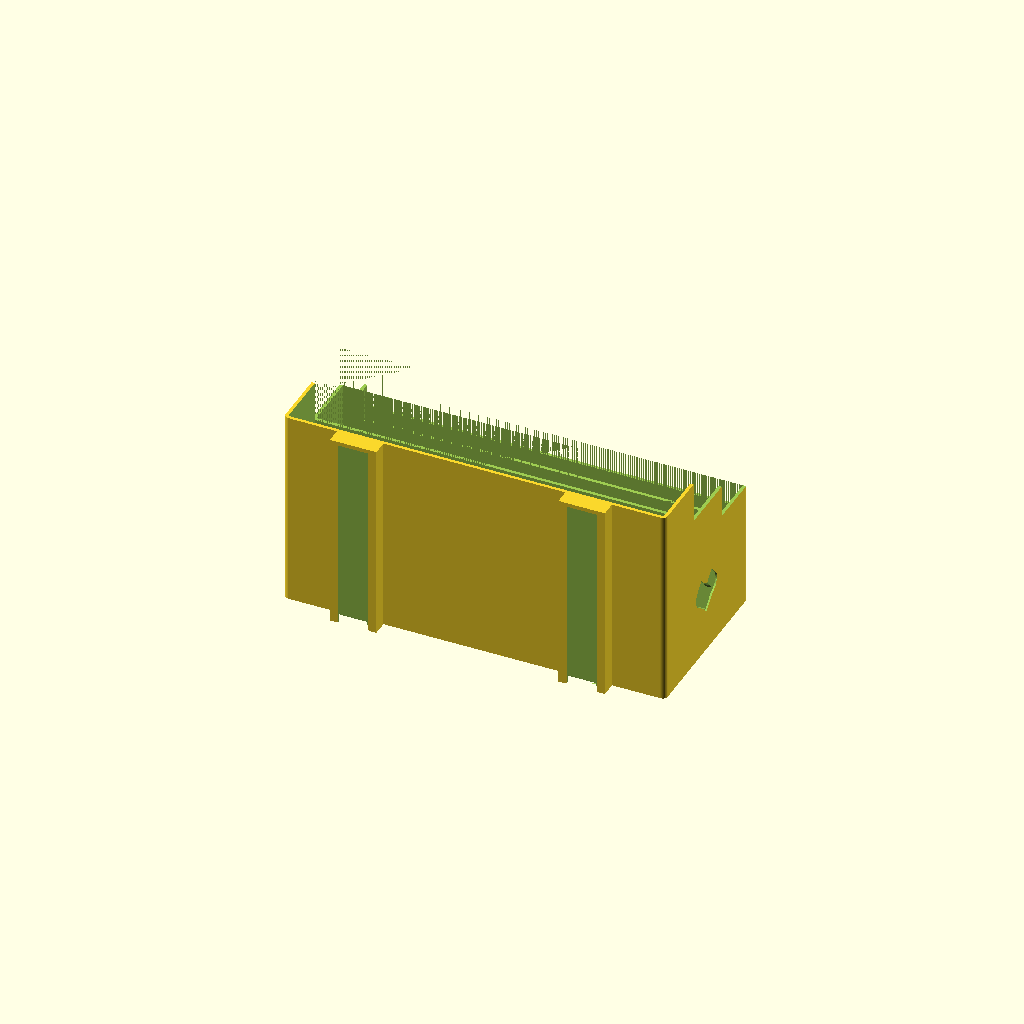
Cell 1: rendered with the file's own defaults.
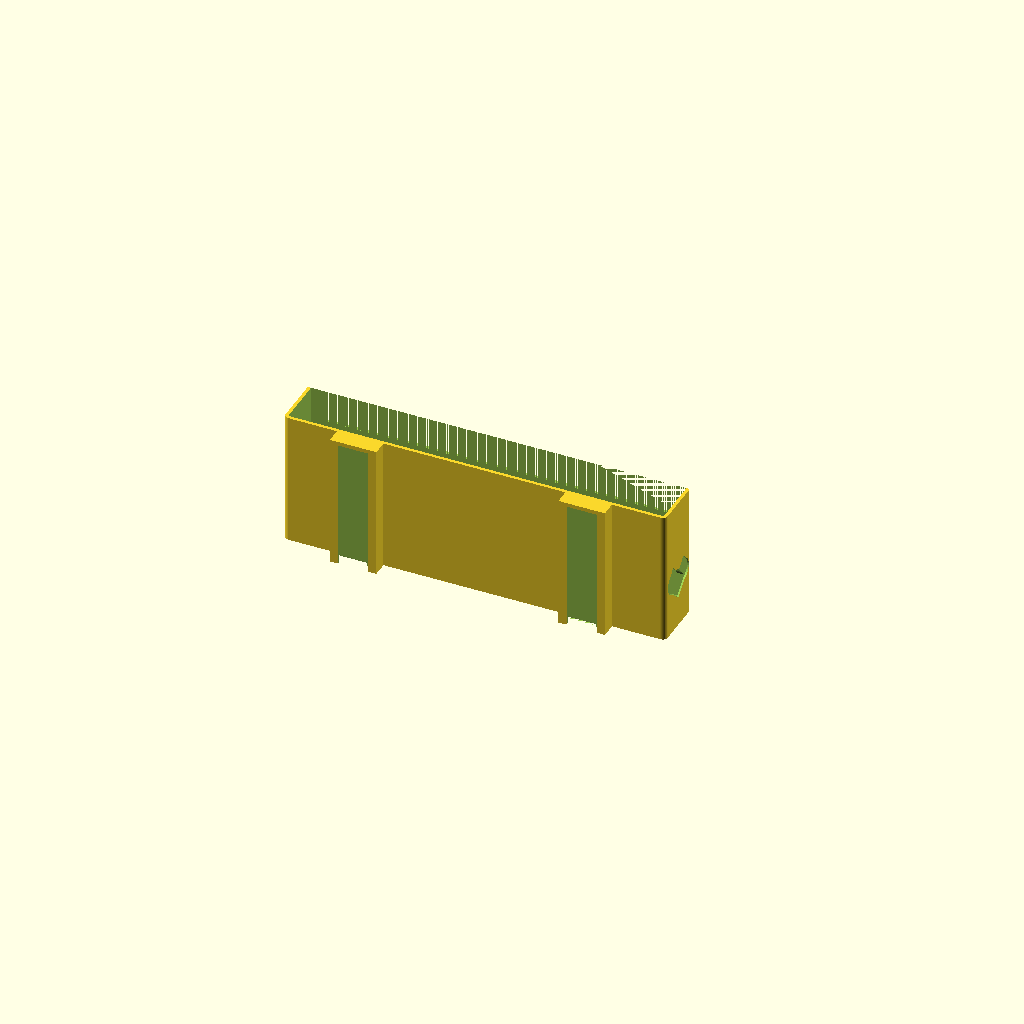
Cell 2: the same model with rows = 1.
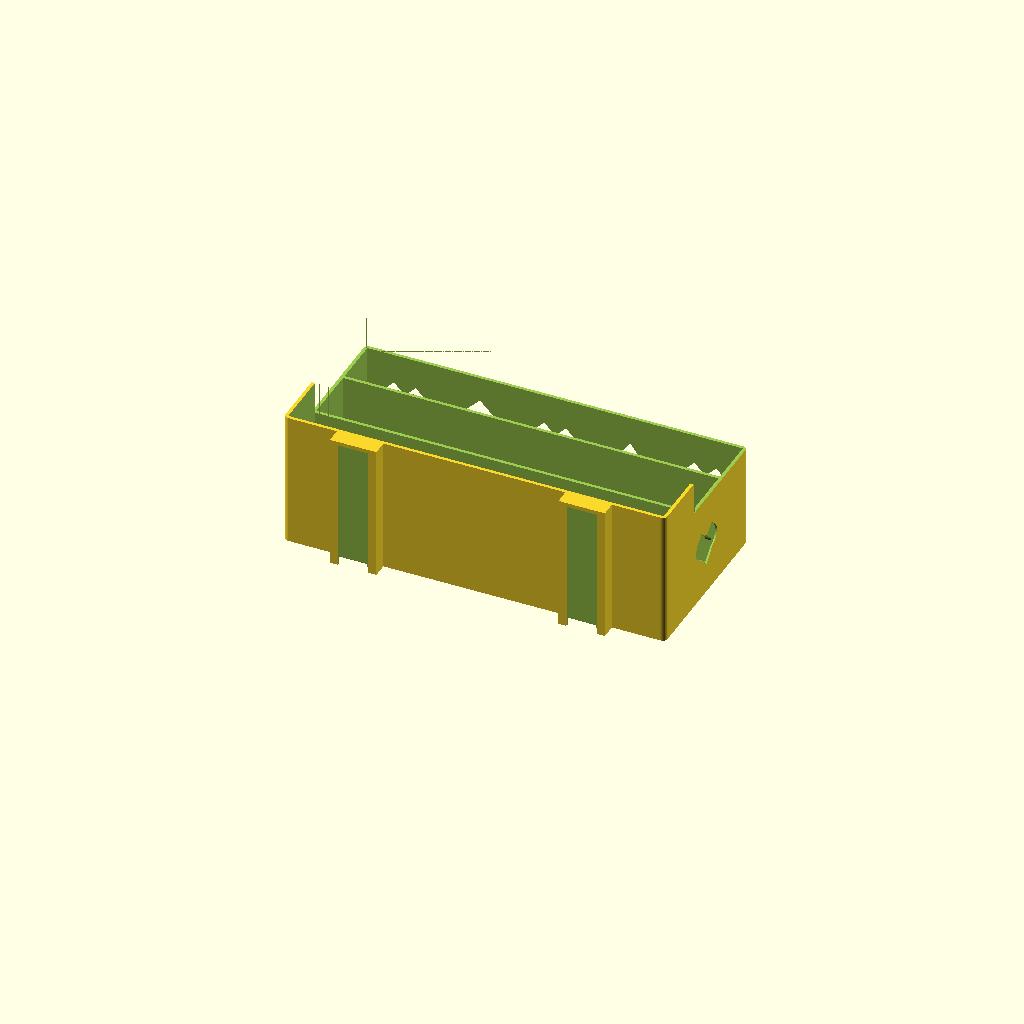
Cell 3: layout = "flat" (everything else at default).
All cells are drawn from one camera (rotation 55°, 0°, 25°, orthographic, colour scheme Cornfield), so only the parameter changes between them.
The OpenSCAD source (projects/bunk-accessories/book-holder.scad):
// Bunk book holder: rows of books, front to back, that hang on rail clips
// (clip.scad), lowered on from above.
//   layout = "stepped": each row's floor is a step higher than the one in front,
//            so every row's covers show over the row before it: pick one out at
//            night, put it back when done. Every row still has a lip in front of
//            its books at least `lip` tall.
//   layout = "flat":    every row on one thicker floor; the walls cover more of
//            the books, the back rows' covers sit behind the front books.
//
// Picture books are mostly 7-10 in tall (portrait 7x10, landscape 10x8, square
// 7.5-8.5) and board books about 6x6 in (Blurb and Reedsy trim-size guides).
// The walls hold the lower part of a standing book; tops stick up to grab.
//
// Cut-out shapes on the front and ends: heart, diamond, circle (a drop with a
// pointed top) or star, chosen per position and sized to fit.
//
// Print upright as modeled, no supports: the floor sits on the bed, the raised
// steps are hollow with short bridged tops, and every cutout's top is pointed
// at 45 degrees or narrow enough to bridge.

use <rail-clip.scad>

/* [Size] */
layout = "stepped"; // [stepped, flat]
width = 230;        // inside, along the rail (the tissue holder's is 232)
rows = 3;           // [1:1:4] rows of books, front to back
row_d = 30;         // front row's inside depth: 2-3 picture books
back_d = 35;        // every row behind it: 3 hardcovers or a thick board book
step = 20;          // stepped: how much higher each row's floor is than the row in front
front_h = 60;       // the front wall, above the front row's floor
lip = 55;           // stepped: the divider in front of each back row, above that row's floor
back_h = 80;        // the back wall, above the back row's floor
flat_floor_t = 3.2; // flat: the thicker one-piece floor

/* [Shapes] */
front_shapes = ["heart", "diamond", "heart", "circle", "heart"]; // left to right, as seen from the room; "" leaves a gap.
// heart, diamond and circle print clean upright. "star" works but the tops of its side arms are a near-flat
// 9 mm overhang (print-check WARNs): expect a little sag there.
end_shapes = ["heart"];  // on each end wall, rail side to front
shape_size = 26;    // [12:1:40] each shape's height
shape_frac = 0.5;   // [0.3:0.05:0.7] shape center height, as a fraction of the wall below the next row

/* [Stripes] */
stripes = 4;      // [0:1:10] bands of the second color
stripe_h = 8;     // each band's height
base_band = 10;   // first-color band at the bottom
layer_h = 0.2;    // bands are cut at multiples of this, so an AMS swaps on clean layers
stripe_part = 0;  // [0, 1, 2] 0: the whole holder; 1 or 2: that color's bands only

/* [Build] */
wall = 2;
floor_t0 = 2.4;     // stepped: floor thickness
divider = 2;
corner_r = 3;
clips = 2;
clip_pitch = 140;   // must miss the bed's posts

/* [Fit] */
dt_clear = 0.25;

part = "holder"; // [holder, assembly, rails, clips, mounted]

/* [Hidden] */
$fn = 40;
eps = 0.01;

stepped = layout == "stepped";
floor_t = stepped ? floor_t0 : flat_floor_t;
st = stepped ? step : 0;
// rows numbered from the front (room side, k = 0) to the back (rail side, k = rows - 1)
function d(k) = k == 0 ? row_d : back_d;
function depth_to(k) = k <= 0 ? 0 : d(k - 1) + divider + depth_to(k - 1);   // inside depth in front of row k
id = depth_to(rows) - divider;   // inside depth
ow = width + 2 * wall;
od = id + 2 * wall;
y0 = dt_block_d(dt_clear) - eps;
function floor_z(k) = floor_t + k * st;   // floor top of row k, from the holder bottom
// the wall in front of row k: the front wall, or the divider; flat dividers stand as tall as the front wall
function front_top(k) = floor_z(k) + (k == 0 || !stepped ? front_h : lip);
oh = floor_z(rows - 1) + back_h;   // overall height: the back wall
// end walls step up with the dividers: beside row k they stand as tall as the divider behind it
function end_top(k) = k >= rows - 1 ? oh : front_top(k + 1);
bot = dt_roof() - oh;                    // back rim flush with the socket roof
xs = clips >= 2 ? [-clip_pitch / 2, clip_pitch / 2] : [0];
// y of row k's front (room side) and rail-side edges, inside; row k = 0 is at the front (large y)
function row_y1(k) = y0 + wall + id - depth_to(k);
function row_y0(k) = row_y1(k) - d(k);

assert(layout == "stepped" || layout == "flat", str("book-holder: unknown layout ", layout));
assert(rows >= 1 && rows <= 4, "1 to 4 rows");
assert(back_h >= front_h, "the back wall must be at least as tall as the front wall");
assert(front_h >= shape_size + 12, "front wall too short for the shapes");
echo(str("book holder: ", layout, ", ", rows, " rows (", row_d, " front, ", back_d, " behind), inside ", width, " x ", id,
         ", outside ", ow, " x ", od, " x ", oh, " mm, clips ", clips));

module rbox(w, d, h, r) {
  hull() for (x = [r, w - r], y = [r, d - r]) translate([x, y, 0]) cylinder(r = r, h = h);
}

// ---- shapes, centered on the origin, height s, tops safe to print upright ----
module heart2d(s) {
  r = s * 0.27;
  // two lobes with 45-degree peaks (a round top would print as an overhang), point down
  translate([0, -s * 0.06]) {
    for (m = [-1, 1]) hull() {
      translate([m * r * 0.95, s * 0.12]) circle(r = r);
      translate([m * r * 0.95, s * 0.12 + r * 1.414]) square(0.01, center = true);
    }
    polygon([[-r * 1.95, s * 0.06], [r * 1.95, s * 0.06], [0, -s * 0.44]]);
  }
}
module star2d(s) {
  R = s / 2; r = R * 0.45;
  polygon([for (i = [0 : 9]) let(a = 90 + i * 36, q = i % 2 == 0 ? R : r) [q * cos(a), q * sin(a) - R * 0.05]]);
}
module diamond2d(s) polygon([[0, s / 2], [s * 0.38, 0], [0, -s / 2], [-s * 0.38, 0]]);
module circle2d(s) {   // teardrop: a 45-degree point on top
  rotate(90) hull() { circle(d = s * 0.9); translate([s * 0.45 * 1.414, 0]) square(0.01, center = true); }
}
module shape2d(n, s) {
  if (n == "heart") heart2d(s);
  else if (n == "star") star2d(s);
  else if (n == "diamond") diamond2d(s);
  else if (n == "circle") circle2d(s * 0.9);
}

module body() {
  difference() {
    union() {
      difference() {
        translate([-ow / 2, y0, bot]) rbox(ow, od, oh, corner_r);
        // each row's well, from its floor up
        for (k = [0 : rows - 1])
          translate([-width / 2, row_y0(k), bot + floor_z(k)]) cube([width, d(k), oh]);
        // cut each front-to-back section down to its height, across the whole width: the wall (front wall or
        // divider) in front of row k to front_top(k), and the end walls beside row k to end_top(k)
        for (k = [0 : rows - 1]) {
          ya = row_y1(k); yb = k == 0 ? y0 + od + 1 : row_y1(k) + divider;
          translate([-ow / 2 - 1, ya - eps, bot + front_top(k)]) cube([ow + 2, yb - ya + 2 * eps, oh]);
          if (k < rows - 1) translate([-ow / 2 - 1, row_y0(k) - eps, bot + end_top(k)]) cube([ow + 2, d(k) + 2 * eps, oh]);
        }
        // hollow under the raised floors, open to the bed: steps print as thin walls with bridged tops
        if (stepped) for (k = [1 : rows - 1])
          let (hw = min(d(k) - 2 * wall, 26))   // bridged top no wider than 26 mm
          translate([-width / 2, row_y0(k) + (d(k) - hw) / 2, bot - 1])
            cube([width, hw, floor_z(k) - floor_t + 1]);
      }
    }
    // front wall shapes, centered in the front row's wall
    n = len(front_shapes);
    if (n > 0) for (i = [0 : n - 1]) if (front_shapes[i] != "")
      // as seen from the room the viewer's left is +X
      translate([width / 2 - (i + 0.5) * width / n, y0 + od + 1, bot + floor_z(0) + front_h * shape_frac])
        rotate([90, 0, 0]) linear_extrude(wall + 2) shape2d(front_shapes[i], shape_size);
    // end wall shapes, one per listed row position, rail side to front
    m = len(end_shapes);
    if (m > 0) for (s = [-1, 1], j = [0 : m - 1]) if (end_shapes[j] != "") {
      yc = y0 + wall + (j + 0.5) * id / m;
      k = len([for (r = [0 : rows - 1]) if (row_y0(r) > yc) r]);   // the row this spot is beside
      h = min(end_top(min(k, rows - 1)), front_top(min(k, rows - 1)));   // the end wall is solid at least this high there
      zc = bot + min(h * shape_frac, h - shape_size / 2 - 8);
      translate([s * (ow / 2 + 1), yc, zc]) rotate([0, 0, 90]) rotate([90, 0, 0])
        linear_extrude(wall + 2, center = true) shape2d(end_shapes[j], shape_size);
    }
  }
}

module holder_whole() { with_mounts(-bot, dt_clear, xs) body(); }

// stripe bands, bottom up: base_band of color 1, then stripe_h of color 2 and of color 1 in turn, stripes times; the rest color 1
function snap(z) = round(z / layer_h) * layer_h;
function band_z(i) = snap(bot + base_band + i * stripe_h);
module stripe_slab(c) {
  big = 1000;
  for (i = [0 : 2 * stripes - 1]) if ((i % 2 == 0 ? 2 : 1) == c)
    translate([-big / 2, -big / 2, band_z(i)]) cube([big, big, band_z(i + 1) - band_z(i)]);
  if (c == 1) {
    translate([-big / 2, -big / 2, bot - big]) cube([big, big, band_z(0) - bot + big]);
    translate([-big / 2, -big / 2, band_z(2 * stripes)]) cube([big, big, big]);
  }
}
assert(stripe_part == 0 || band_z(2 * stripes) <= bot + oh - 2, "book-holder: the stripes run past the top; fewer or thinner stripes");
module holder() {
  if (stripe_part == 0 || stripes == 0) { if (stripe_part != 2) holder_whole(); }
  else intersection() { holder_whole(); stripe_slab(stripe_part); }
}

if (part == "assembly") bunk_assembly(xs) holder();
else if (part == "holder") holder();
else bunk_piece(part, xs) holder();
Parameter table extracted from the source (name, type, default, range or options):
layout: string, default "stepped", options "stepped", "flat"
width: number, default 230
rows: number, default 3, range 1 to 4, step 1
row_d: number, default 30
back_d: number, default 35
step: number, default 20
front_h: number, default 60
lip: number, default 55
back_h: number, default 80
flat_floor_t: number, default 3.2
shape_size: number, default 26, range 12 to 40, step 1
shape_frac: number, default 0.5, range 0.3 to 0.7, step 0.05
stripes: number, default 4, range 0 to 10, step 1
stripe_h: number, default 8
base_band: number, default 10
layer_h: number, default 0.2
stripe_part: number, default 0, options 0, 1, 2
wall: number, default 2
floor_t0: number, default 2.4
divider: number, default 2
corner_r: number, default 3
clips: number, default 2
clip_pitch: number, default 140
dt_clear: number, default 0.25
part: string, default "holder", options "holder", "assembly", "rails", "clips", "mounted"
